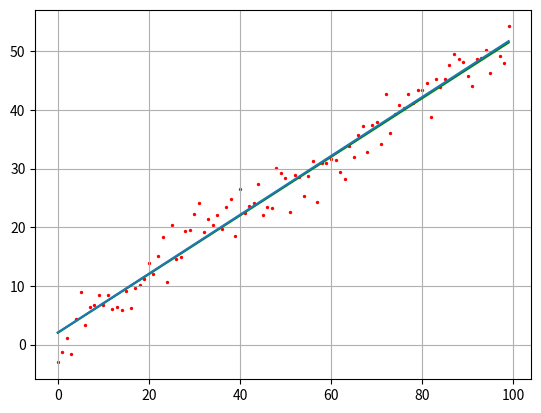

Generate this figure with matplotlib:
import numpy as np
import matplotlib.pyplot as plt

N = 100
sigma = 3
k = 0.5
b = 2

f = np.array([k*i+b for i in range(N)])
y = f + np.random.normal(0, sigma, N)

x = np.array(range(N))
mx = x.sum()/N
my = y.sum()/N
a2 = np.dot(x.T, x)/N
a1 = np.dot(x.T, y)/N


k1 = (a1 - mx*my)/(a2 - mx**2)
b1 = my - k1*mx
f1 = np.array([k1*i+b1 for i in range(N)])

plt.plot(f, c='green')
plt.plot(f1)
plt.scatter(x, y, s=2, c='red')
plt.grid(True)
plt.show()
